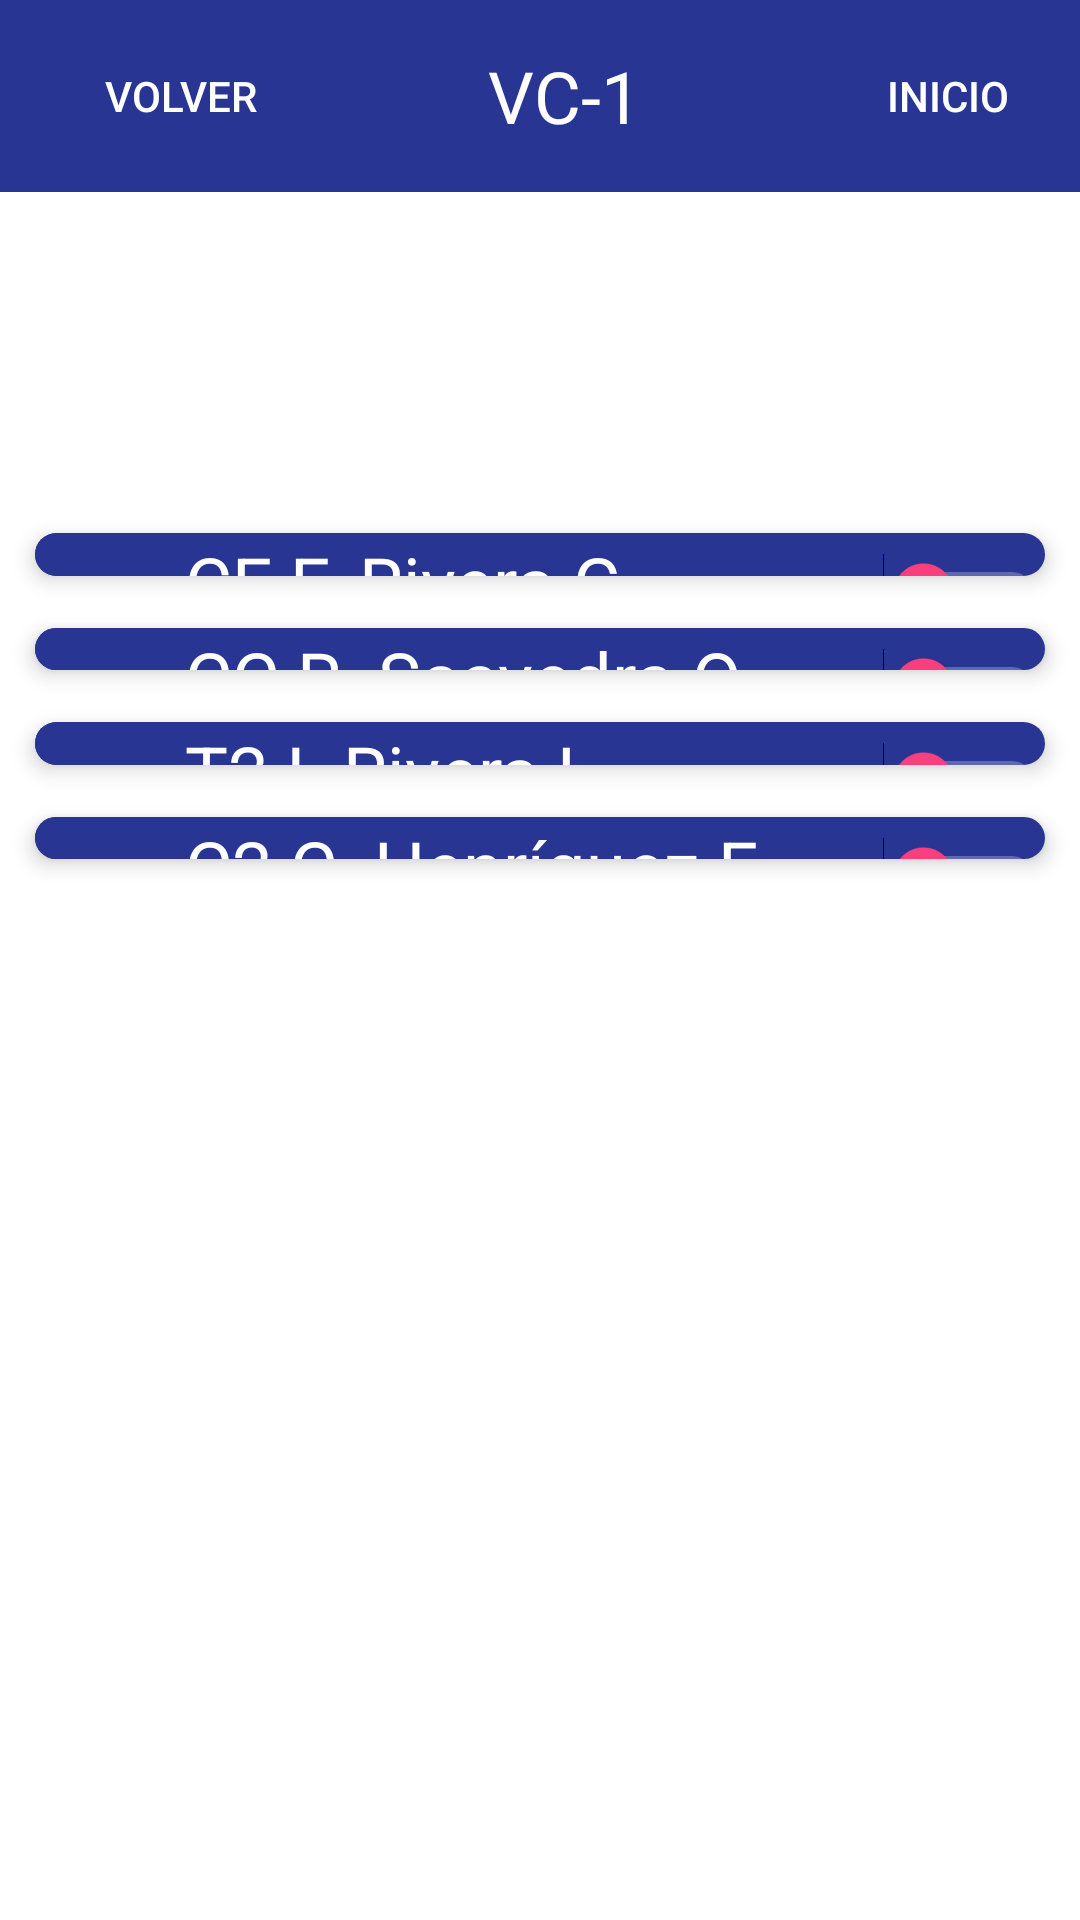

Here is an Android app screen rendered from its layout file. Give the layout XML and the strings, colors and styles it references.
<!-- AndroidManifest.xml: application theme Theme.Parte_20 -->
<!-- res/layout/activity_registro.xml -->
<?xml version="1.0" encoding="utf-8"?>
<ScrollView
    xmlns:android="http://schemas.android.com/apk/res/android"
    xmlns:app="http://schemas.android.com/apk/res-auto"
    xmlns:tools="http://schemas.android.com/tools"
    android:layout_width="match_parent"
    android:layout_height="match_parent"
    android:background="#FFFFFF"
    android:fillViewport="true"
    android:paddingBottom="40dp">

    <LinearLayout
        android:layout_width="match_parent"
        android:layout_height="wrap_content"
        android:orientation="vertical">

        <androidx.appcompat.widget.Toolbar
            android:id="@+id/toolbar"
            android:layout_width="match_parent"
            android:layout_height="?attr/actionBarSize"
            android:background="#283593"
            android:contentInsetStartWithNavigation="0dp"
            android:theme="?attr/actionBarTheme"
            app:popupTheme="?attr/actionBarPopupTheme">

            <LinearLayout
                android:layout_width="match_parent"
                android:layout_height="match_parent"
                android:orientation="horizontal"
                android:gravity="center">

                <Button
                    android:id="@+id/volverButton"
                    android:layout_width="wrap_content"
                    android:layout_height="wrap_content"
                    android:background="?android:selectableItemBackground"
                    android:onClick="volver"
                    android:text="Volver"
                    android:textColor="#FFFFFF" />

                <TextView
                    android:layout_width="wrap_content"
                    android:layout_height="wrap_content"
                    android:gravity="center"
                    android:text="VC-1"
                    android:textColor="#FFFFFF"
                    android:textSize="24sp"
                    android:layout_weight="1" />

                <Button
                    android:id="@+id/inicioButton"
                    android:layout_width="wrap_content"
                    android:layout_height="wrap_content"
                    android:text="Inicio"
                    android:textColor="#FFFFFF"
                    android:background="?android:selectableItemBackground"
                    android:onClick="inicio" />
            </LinearLayout>
        </androidx.appcompat.widget.Toolbar>

        <GridLayout
            android:id="@+id/gridLayout"
            android:layout_width="match_parent"
            android:layout_height="0dp"
            android:layout_gravity="center"
            android:layout_marginTop="100dp"
            android:layout_marginBottom="300dp"
            android:layout_weight="1"
            android:clipChildren="false"
            android:clipToPadding="false"
            android:columnCount="2"
            android:orientation="vertical"
            android:padding="5dp"
            android:rowCount="20">

            
            <androidx.cardview.widget.CardView
                android:id="@+id/card1"
                android:layout_width="0dp"
                android:layout_height="10dp"
                android:layout_rowWeight="0.5"
                android:layout_columnWeight="1"
                app:cardCornerRadius="8dp"
                app:cardElevation="4dp"
                app:cardUseCompatPadding="true">

                <LinearLayout
                    android:layout_width="match_parent"
                    android:layout_height="match_parent"
                    android:background="#283592"
                    android:orientation="horizontal">

                    <TextView
                        android:id="@+id/textView1"
                        android:layout_width="0dp"
                        android:layout_height="match_parent"
                        android:layout_weight="1"
                        android:background="#6E6E6E"
                        android:backgroundTint="#283593"
                        android:gravity="left"
                        android:paddingLeft="50dp"
                        android:text="CF F. Rivera G."
                        android:textColor="@color/white"
                        android:textSize="24sp" />

                    <Switch
                        android:id="@+id/switch1"
                        android:layout_width="wrap_content"
                        android:layout_height="wrap_content"
                        android:thumbTint="@color/colorAccent"
                        android:trackTint="@color/colorPrimary" />
                </LinearLayout>

            </androidx.cardview.widget.CardView>

            
            <androidx.cardview.widget.CardView
                android:id="@+id/card2"
                android:layout_width="0dp"
                android:layout_height="10dp"
                android:layout_rowWeight="0.5"
                android:layout_columnWeight="1"
                app:cardCornerRadius="8dp"
                app:cardElevation="4dp"
                app:cardUseCompatPadding="true">

                <LinearLayout
                    android:layout_width="match_parent"
                    android:layout_height="match_parent"
                    android:background="#283592"
                    android:orientation="horizontal">

                    <TextView
                        android:id="@+id/textView2"
                        android:layout_width="0dp"
                        android:layout_height="match_parent"
                        android:layout_weight="1"
                        android:background="#283593"
                        android:gravity="left"
                        android:paddingLeft="50dp"
                        android:text="CC R. Saavedra O."
                        android:textColor="@color/white"
                        android:textSize="24sp" />

                    <Switch
                        android:id="@+id/switch2"
                        android:layout_width="wrap_content"
                        android:layout_height="wrap_content"
                        android:thumbTint="@color/colorAccent"
                        android:trackTint="@color/colorPrimary" />
                </LinearLayout>

            </androidx.cardview.widget.CardView>

            
            <androidx.cardview.widget.CardView
                android:id="@+id/card3"
                android:layout_width="0dp"
                android:layout_height="10dp"
                android:layout_rowWeight="0.5"
                android:layout_columnWeight="1"
                app:cardCornerRadius="8dp"
                app:cardElevation="4dp"
                app:cardUseCompatPadding="true">

                <LinearLayout
                    android:layout_width="match_parent"
                    android:layout_height="match_parent"
                    android:background="#283592"
                    android:orientation="horizontal">

                    <TextView
                        android:id="@+id/textView3"
                        android:layout_width="0dp"
                        android:layout_height="match_parent"
                        android:layout_weight="1"
                        android:background="#283593"
                        android:gravity="left"
                        android:paddingLeft="50dp"
                        android:text="T2 I. Rivera L."
                        android:textColor="@color/white"
                        android:textSize="24sp" />

                    <Switch
                        android:id="@+id/switch3"
                        android:layout_width="wrap_content"
                        android:layout_height="wrap_content"
                        android:thumbTint="@color/colorAccent"
                        android:trackTint="@color/colorPrimary" />
                </LinearLayout>

            </androidx.cardview.widget.CardView>

            
            <androidx.cardview.widget.CardView
                android:id="@+id/card4"
                android:layout_width="0dp"
                android:layout_height="10dp"
                android:layout_rowWeight="0.5"
                android:layout_columnWeight="1"
                app:cardCornerRadius="8dp"
                app:cardElevation="4dp"
                app:cardUseCompatPadding="true">

                <LinearLayout
                    android:layout_width="match_parent"
                    android:layout_height="match_parent"
                    android:background="#283592"
                    android:orientation="horizontal">

                    <TextView
                        android:id="@+id/textView4"
                        android:layout_width="0dp"
                        android:layout_height="match_parent"
                        android:layout_weight="1"
                        android:background="#283593"
                        android:gravity="left"
                        android:paddingLeft="50dp"
                        android:text="C2 C. Henríquez F."
                        android:textColor="@color/white"
                        android:textSize="24sp" />

                    <Switch
                        android:id="@+id/switch4"
                        android:layout_width="wrap_content"
                        android:layout_height="wrap_content"
                        android:thumbTint="@color/colorAccent"
                        android:trackTint="@color/colorPrimary" />
                </LinearLayout>

            </androidx.cardview.widget.CardView>


        </GridLayout>
    </LinearLayout>
</ScrollView>
<!-- resources referenced by this layout -->
<resources>
  <color name="colorAccent">#FF4081</color>
  <color name="colorPrimary">#FFFFFF</color>
  <style name="Theme.Parte_20" parent="Base.Theme.Parte_20" />
  <style name="Base.Theme.Parte_20" parent="Theme.Material3.DayNight.NoActionBar">
          
          
      </style>
  <!-- not gathered from this repository: default colours our renderer supplied (Android Studio template values) -->
  <color name="white">#FFFFFFFF</color>
</resources>
